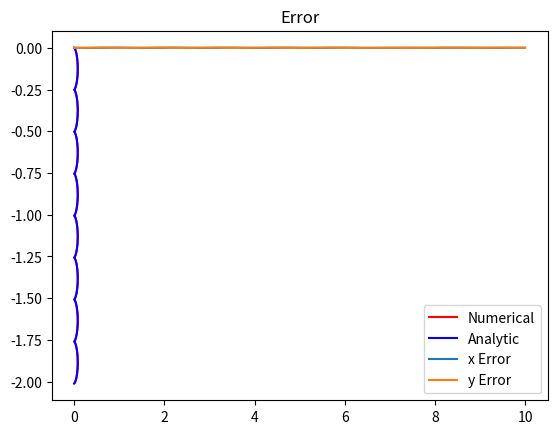

Here is the Python script that generated this plot:
import numpy as np
import matplotlib.pyplot as plt
import scipy.constants as pc


def A(dt, c_freq):
    return c_freq * dt / 2

def C(dt, v_old, n_E, c_freq):
    return v_old + dt * (n_E + np.cross(v_old, c_freq / 2))

def v_next(A, C):
    return (C + A * (np.dot(A, C)) - np.cross(A, C)) / (1 + np.dot(A, A))

def simulation(r_0, v_0, dt=1e-2, B=1, E=1, steps=100):
    c_freq = np.array([0, 0, B]) #choose units where e/m_e = 1 :-)
    n_E = np.array([E, 0, 0])

    t_out = np.array([0])
    v_out = np.array([v_0])
    r_out = np.array([r_0])



    for n in range(steps):
        #Old values are the last value in the out arrays
        r_old = r_out[-1]
        v_old = v_out[-1]
        t_old = t_out[-1]

        #Calculate new values
        t_new = t_old + dt
        a = A(dt, c_freq)
        c = C(dt, v_old, n_E, c_freq)
        v_new = v_next(a, c)
        r_new = r_old + v_new * dt

        r_out = np.append(r_out, [r_new], axis=0)
        v_out = np.append(v_out, [v_new], axis=0)
        t_out = np.append(t_out, t_new)

        print(f'Completed step {n}. r: {r_new}, v: {v_new}, t: {t_new}')

    return (t_out, v_out, r_out)


def analytic(t, B=1, E=1): #analytic solution for r_0 = v_0 = 0
    c_freq = B #choose units where e/m_e = 1 :-)
    n_E = E

    x = n_E / (c_freq ** 2) * (1 - np.cos(c_freq * t))
    y = -n_E / c_freq * (t - 1 / c_freq * np.sin(c_freq * t))
    z = np.zeros(x.size)

    r_out = np.column_stack((x, y, z))

    return (t, r_out)

if __name__ == '__main__':
    dt = 0.01
    steps = 1000
    t_f = dt * steps
    t = np.linspace(0, t_f, steps + 1)

    sim = simulation(np.array([0,0,0]), np.array([0,0,0]), B=5, E=1, dt=dt,steps=steps)
    anal = analytic(t,B=5,E=1)

    #Plot numeric solution
    r = sim[2] #position vector
    print(r.shape)
    r_x = r[:,0]
    r_y = r[:,1]
    plt.plot(r_x,r_y,color='red',label='Numerical')

    #Plot analytic solution
    r_anal = anal[1]
    r_x_anal = r_anal[:,0]
    print(r_anal.shape)
    r_y_anal = r_anal[:,1]
    plt.plot(r_x_anal, r_y_anal, color='blue', label='Analytic')

    plt.grid()
    plt.legend()
    plt.title('Numerical and Analytic Motion (Indistinguishable)')
    plt.savefig('p_1_7.png')
    plt.show()

    #Take a look at the error function
    error = r_anal - r
    print(error.shape)
    plt.plot(t,error[:,0],label='x Error')
    plt.plot(t,error[:,1],label='y Error')
    plt.grid()
    plt.legend()
    plt.title('Error')
    plt.savefig('p_1_7_error.png')
    plt.show()
